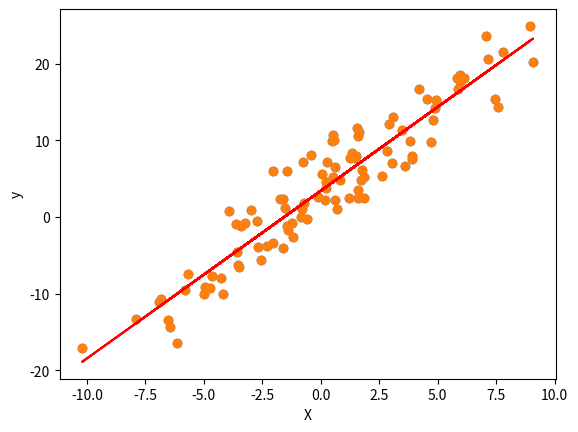

The matplotlib source for this figure:
# importations
import numpy as np
import matplotlib.pyplot as plt

# définir la graine aléatoire
np.random.seed(0)

# nombre d'échantillons
n = 100

# nombre de variables d'entrée
p = 1

# données d'entrée supposées suivre une distribution normale
# la première colonne est composée de uns (ordonnée à l'origine + espérance de l'erreur)
# nous définissons les données d'entrée avec une moyenne de 0 et un écart-type de 4
sigma = 4
X = np.concatenate((np.ones(n)[:, None], (sigma * np.random.randn(n, p))), axis=1)

# générer le terme d'erreur
# nous définissons le terme d'erreur avec une moyenne de 0 et un écart-type de 3
epsilon = 3*np.random.randn(n)

# définir beta
beta = np.array([3.2, 2.1])

# générer la variable de réponse
y = X.dot(beta) + epsilon

# étiquettes des axes
plt.xlabel('X')
plt.ylabel('y')

# tracer les données
plt.scatter(X[:, 1], y)
plt.show()

# déduire la pente et l'ordonnée à l'origine
beta_hat = np.linalg.inv(X.T.dot(X)).dot(X.T).dot(y)

# afficher la pente et l'ordonnée à l'origine estimées
print('Pente estimée: ', beta_hat[1])
print('Ordonnée à l\'origine estimée: ', beta_hat[0])

# afficher la pente et l'ordonnée à l'origine réelles
print('Pente réelle: ', beta[1])
print('Ordonnée à l\'origine réelle: ', beta[0])

# tracer les données et la droite ajustée
plt.xlabel('X')
plt.ylabel('y')
plt.scatter(X[:, 1], y)
plt.plot(X[:, 1], X.dot(beta_hat), color='red')
plt.show()



from scipy.stats import f


# calculer les résidus
R_2 = ((y.mean() - X.dot(beta_hat))**2).sum() / ((y - y.mean())**2).sum()

# calculer la statistique F
F = R_2 * (n - p - 1) / ((1 - R_2) * p)

# afficher les résultats
print(f"Le seuil de rejet est : {f.ppf(0.95, p, n - p - 1)}")
print(f"La statistique F est : {F}")
print(f"La p-valeur est : {1 - f.cdf(F, p, n - p - 1)}")


# y ne dépend pas de la deuxième colonne de X
y_test_2 = epsilon

# déduire la pente et l'ordonnée à l'origine
beta_hat_2 = np.linalg.inv(X.T.dot(X)).dot(X.T).dot(y_test_2)

# calculer les résidus
R_2_2 = ((y_test_2.mean() - X.dot(beta_hat_2))**2).sum() / ((y_test_2 - y_test_2.mean())**2).sum()

# calculer la statistique F
F_2 = R_2_2 * (n - p - 1) / ((1 - R_2_2) * p)

# afficher les résultats
print(f"Le seuil de rejet est : {f.ppf(0.95, p, n - p - 1)}")
print(f"La statistique F est : {F_2}")
print(f"La p-valeur est : {1 - f.cdf(F_2, p, n - p - 1)}")